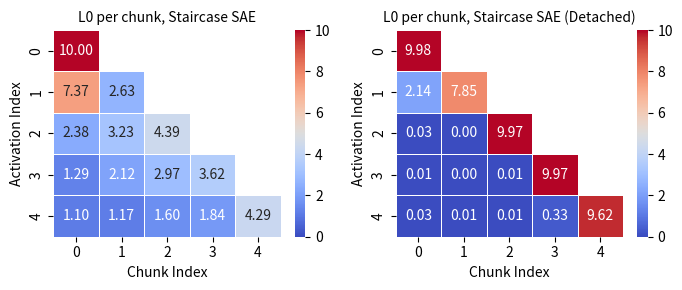

The matplotlib source for this figure:
# %%
import numpy as np
import matplotlib.pyplot as plt
import seaborn as sns

# Define L0 values as lower triangular matrices
l0_values_1 = [
    [9.9991],
    [7.3672, 2.6327],
    [2.3827, 3.2282, 4.3888],
    [1.2883, 2.1234, 2.9691, 3.6190],
    [1.1049, 1.1700, 1.5974, 1.8381, 4.2895]
]

l0_values_2 = [
    [9.9790],
    [2.1436, 7.8533],
    [0.0318, 0.0019, 9.9661],
    [0.0118, 0.0041, 0.0094, 9.9746],
    [0.0341, 0.0067, 0.0107, 0.3257, 9.6227]
]

# Function to create lower triangular matrix with NaNs
def create_heatmap_data(l0_values):
    matrix_size = len(l0_values)
    heatmap_data = np.full((matrix_size, matrix_size), np.nan)
    for i, row in enumerate(l0_values):
        heatmap_data[i, :len(row)] = row
    return heatmap_data

# Generate data
heatmap_data_1 = create_heatmap_data(l0_values_1)
heatmap_data_2 = create_heatmap_data(l0_values_2)

# Define color range
vmin, vmax = 0, 10

# Plot heatmaps
fig, axes = plt.subplots(1, 2, figsize=(7, 3))

sns.heatmap(heatmap_data_1, annot=True, fmt=".2f", cmap="coolwarm", linewidths=0.5, 
            mask=np.isnan(heatmap_data_1), ax=axes[0], vmin=vmin, vmax=vmax)
axes[0].set_xlabel("Chunk Index", fontsize=10)
axes[0].set_ylabel("Activation Index", fontsize=10)
axes[0].set_title("L0 per chunk, Staircase SAE", fontsize=10)

sns.heatmap(heatmap_data_2, annot=True, fmt=".2f", cmap="coolwarm", linewidths=0.5, 
            mask=np.isnan(heatmap_data_2), ax=axes[1], vmin=vmin, vmax=vmax)
axes[1].set_xlabel("Chunk Index", fontsize=10)
axes[1].set_ylabel("Activation Index", fontsize=10)
axes[1].set_title("L0 per chunk, Staircase SAE (Detached)", fontsize=10)

plt.tight_layout()
plt.savefig("l0_per_chunk.svg", dpi=300)
plt.show()


# %%
